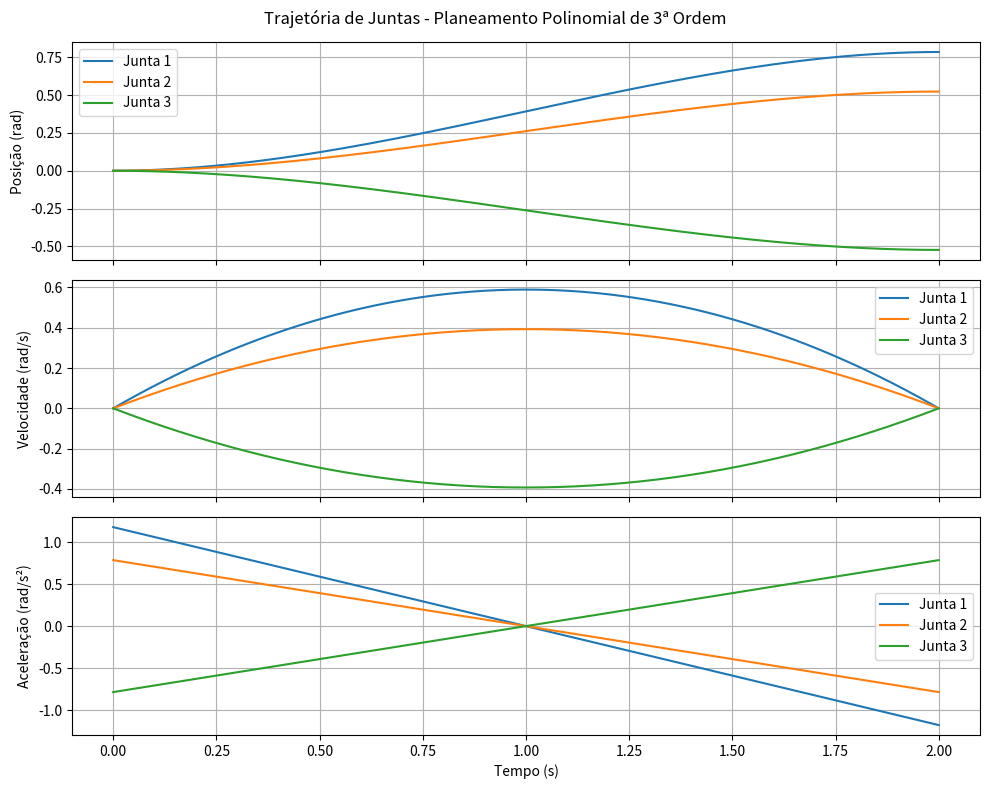

The matplotlib source for this figure:
import numpy as np
import matplotlib.pyplot as plt

class TrajectoryPlanner:
    def __init__(self, dt=0.01):
        """Inicializa com o período de amostragem dt (em segundos)"""
        self.dt = dt

    def generate_trajectory(self, q0, qf, v0, vf, T=None, a_max=None):
        """
        Gera uma trajetória suave (interpolação polinomial de 3ª ordem).
        
        Argumentos:
        - q0: posição inicial (array-like)
        - qf: posição final (array-like)
        - v0: velocidade inicial (array-like)
        - vf: velocidade final (array-like)
        - T: duração total (segundos) [opcional]
        - a_max: aceleração máxima admissível por junta [opcional]

        Retorna:
        - q: lista de posições ao longo do tempo (NxD)
        - dq: lista de velocidades
        - ddq: lista de acelerações
        - t: vetor de tempo
        """
        q0 = np.array(q0)
        qf = np.array(qf)
        v0 = np.array(v0)
        vf = np.array(vf)

        D = len(q0)  # Número de juntas

        if T is None:
            if a_max is None:
                raise ValueError("T ou a_max devem ser especificados")
            # Estimar T com base em aceleração máxima
            delta = np.abs(qf - q0)
            T = np.max(np.sqrt(6 * delta / a_max))

        t = np.arange(0, T + self.dt, self.dt)
        N = len(t)

        q = np.zeros((N, D))
        dq = np.zeros((N, D))
        ddq = np.zeros((N, D))

        for d in range(D):
            # Coeficientes do polinômio de 3ª ordem
            a0 = q0[d]
            a1 = v0[d]
            a2 = (3 * (qf[d] - q0[d]) - (2 * v0[d] + vf[d]) * T) / (T ** 2)
            a3 = (-2 * (qf[d] - q0[d]) + (v0[d] + vf[d]) * T) / (T ** 3)

            q[:, d] = a0 + a1 * t + a2 * t ** 2 + a3 * t ** 3
            dq[:, d] = a1 + 2 * a2 * t + 3 * a3 * t ** 2
            ddq[:, d] = 2 * a2 + 6 * a3 * t

        return q, dq, ddq, t


if __name__ == "__main__":
    planner = TrajectoryPlanner(dt=0.01)

    # Exemplo para 3 juntas
    q0 = [0.0, 0.0, 0.0]
    qf = [np.pi/4, np.pi/6, -np.pi/6]
    v0 = [0.0, 0.0, 0.0]
    vf = [0.0, 0.0, 0.0]
    T = 2.0  # duração da trajetória

    q, dq, ddq, t = planner.generate_trajectory(q0, qf, v0, vf, T=T)

    # Visualizar as trajetórias
    fig, axs = plt.subplots(3, 1, figsize=(10, 8), sharex=True)
    joint_labels = ['Junta 1', 'Junta 2', 'Junta 3']

    for i in range(3):
        axs[0].plot(t, q[:, i], label=joint_labels[i])
        axs[1].plot(t, dq[:, i], label=joint_labels[i])
        axs[2].plot(t, ddq[:, i], label=joint_labels[i])

    axs[0].set_ylabel("Posição (rad)")
    axs[1].set_ylabel("Velocidade (rad/s)")
    axs[2].set_ylabel("Aceleração (rad/s²)")
    axs[2].set_xlabel("Tempo (s)")

    for ax in axs:
        ax.grid(True)
        ax.legend()

    plt.suptitle("Trajetória de Juntas - Planeamento Polinomial de 3ª Ordem")
    plt.tight_layout()
    plt.show()
